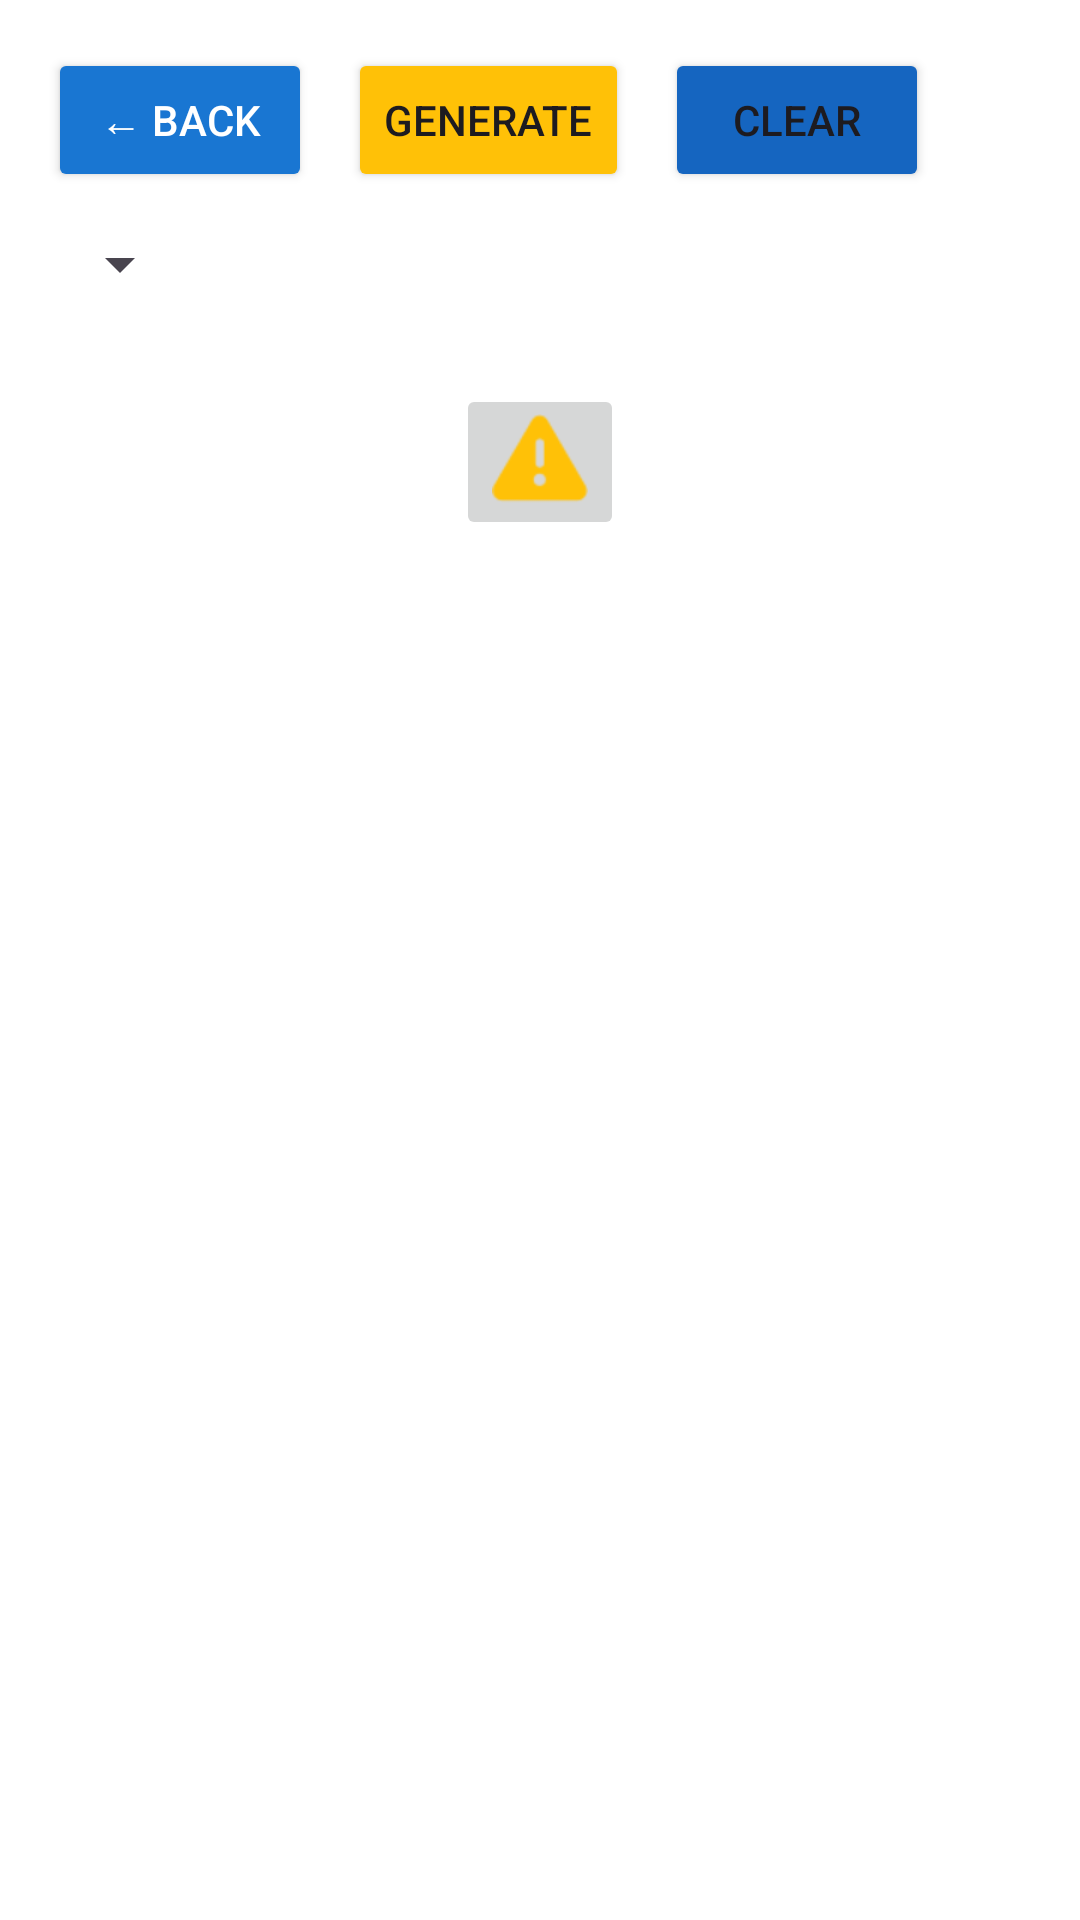

The Android layout XML behind this screen, and the referenced resources:
<!-- AndroidManifest.xml: application theme Theme.SwimmingPoolManager -->
<!-- res/layout/activity_schedule.xml -->
<RelativeLayout xmlns:android="http://schemas.android.com/apk/res/android"
    xmlns:app="http://schemas.android.com/apk/res-auto"
    android:layout_width="match_parent"
    android:layout_height="match_parent"
    android:padding="16dp">

    
    <androidx.appcompat.widget.LinearLayoutCompat
        android:id="@+id/topControls"
        android:layout_width="wrap_content"
        android:layout_height="wrap_content"
        android:orientation="horizontal"
        android:layout_alignParentTop="true">

        <androidx.appcompat.widget.AppCompatButton
            android:id="@+id/btnBack"
            style="@style/Widget.AppCompat.Button"
            android:layout_width="wrap_content"
            android:layout_height="wrap_content"
            android:text="← Back"
            app:backgroundTint="@color/colorPrimary"
            app:iconTint="@color/colorOnPrimary"
            android:textColor="@color/colorOnPrimary"/>

        <androidx.appcompat.widget.AppCompatButton
            android:id="@+id/btnGenerate"
            style="@style/Widget.AppCompat.Button"
            android:layout_width="wrap_content"
            android:layout_height="wrap_content"
            android:text="Generate"
            app:backgroundTint="@color/colorSecondary"
            android:layout_marginStart="12dp"/>

        <androidx.appcompat.widget.AppCompatButton
            android:id="@+id/btnClear"
            style="@style/Widget.AppCompat.Button"
            android:layout_width="wrap_content"
            android:layout_height="wrap_content"
            android:text="Clear"
            app:backgroundTint="@color/colorPrimaryVariant"
            android:layout_marginStart="12dp"/>
    </androidx.appcompat.widget.LinearLayoutCompat>

    
    <androidx.appcompat.widget.AppCompatSpinner
        android:id="@+id/daySelectorSpinner"
        android:layout_width="wrap_content"
        android:layout_height="wrap_content"
        android:layout_below="@id/topControls"
        android:layout_marginTop="12dp" />

    <androidx.appcompat.widget.LinearLayoutCompat
        android:id="@+id/mainContainer"
        android:layout_width="match_parent"
        android:layout_height="wrap_content"
        android:layout_below="@id/daySelectorSpinner"
        android:layout_marginTop="12dp"
        android:layout_marginBottom="16dp"
        android:orientation="horizontal">

        <HorizontalScrollView
            android:id="@+id/gridHorizontalScroll"
            android:layout_width="match_parent"
            android:layout_height="wrap_content"
            android:scrollbars="none">

            <androidx.appcompat.widget.LinearLayoutCompat
                android:layout_width="wrap_content"
                android:layout_height="wrap_content"
                android:orientation="vertical">

                <androidx.appcompat.widget.LinearLayoutCompat
                    android:id="@+id/headerRow"
                    android:layout_width="wrap_content"
                    android:layout_height="wrap_content"
                    android:paddingStart="40dp"
                    android:orientation="horizontal" />

                <androidx.appcompat.widget.LinearLayoutCompat
                    android:id="@+id/dayGridContainer"
                    android:layout_width="wrap_content"
                    android:layout_height="wrap_content"
                    android:orientation="vertical" />

            </androidx.appcompat.widget.LinearLayoutCompat>
        </HorizontalScrollView>
    </androidx.appcompat.widget.LinearLayoutCompat>

    <androidx.appcompat.widget.AppCompatImageButton
        android:id="@+id/btnIssues"
        android:layout_width="wrap_content"
        android:layout_height="wrap_content"
        android:layout_below="@id/mainContainer"
        android:layout_centerHorizontal="true"
        android:src="@android:drawable/ic_dialog_alert"
        android:tint="@color/colorSecondary"
        android:contentDescription="Show scheduling issues" />

    
    <ProgressBar
        android:id="@+id/pbLoading"
        style="?android:attr/progressBarStyleLarge"
        android:layout_width="64dp"
        android:layout_height="64dp"
        android:layout_centerInParent="true"
        android:visibility="gone"
        android:indeterminateTint="@color/colorPrimary"/>
</RelativeLayout>
<!-- resources referenced by this layout -->
<resources>
  <color name="colorOnPrimary">#FFFFFF</color>
  <color name="colorPrimary">#1976D2</color>
  <color name="colorPrimaryVariant">#1565C0</color>
  <color name="colorSecondary">#FFC107</color>
  <style name="Theme.SwimmingPoolManager" parent="Base.Theme.SwimmingPoolManager" />
  <style name="Base.Theme.SwimmingPoolManager" parent="Theme.Material3.DayNight.NoActionBar">
          
          
          <item name="colorPrimary">@color/colorPrimary</item>
          <item name="colorPrimaryVariant">@color/colorPrimaryVariant</item>
          <item name="colorSecondary">@color/colorSecondary</item>
          <item name="android:statusBarColor">@color/colorPrimaryVariant</item>
          <item name="android:navigationBarColor">@color/colorPrimary</item>
          <item name="android:windowBackground">@color/white</item>
      </style>
  <color name="white">#FFFFFFFF</color>
</resources>
